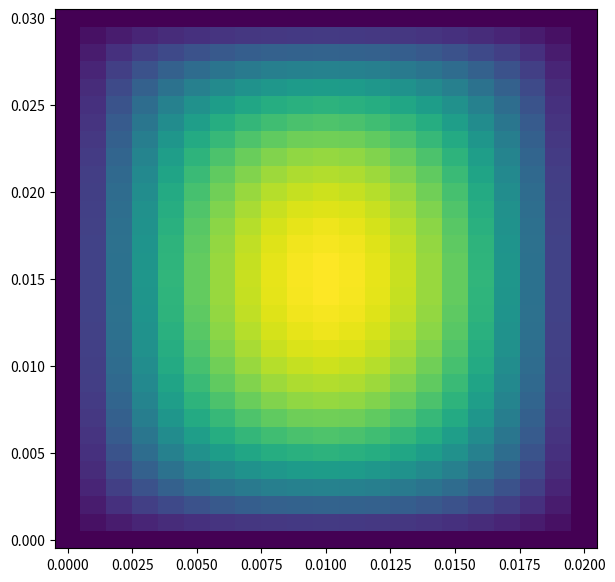

Here is the Python script that generated this plot:
import matplotlib.pyplot as plt
import numpy as np
import numpy.linalg as LA

# import pandas as pd


# ++++++++++++++++
h_x = 0.001
h_y = 0.001
Nx = 30
Ny = 20
Pe = 1
eps = 10 ** -5
# ****************

# ---------------------------------------------------------------------------------------------------- #
# Тест №1 - параболоид(ЛР3)                                                                            #
test = 1  #


# Тест №2 - квадратично-линейная функция(ЛР3)                                                          #
# test = 2                                                                                             #
# Тест №3 - Индивидульаная функция(ЛР3)                                                                #
# test = 3                                                                                             #
# Тест №4 - нелинейный пример <параболоид> (k2 = 1 + u, k1 = 1, v1 = 0, v2 = 0)                        #
# test = 4                                                                                             #
# Тест №5 - нелинейный пример <плоскость> (k2 = u^2 - 1, k1 = x - u, v1 = 1, v2 = 1)                   #
# test = 5                                                                                             #
# Тест №6 - нелинейный пример <произведение синусов> (k1 = sin(x) + u, k2 = 1, v1 = 0, v2 = 0)         #
# test = 6                                                                                             #
# ---------------------------------------------------------------------------------------------------- #
# test = 7

# -----------------------------------------------------------------------------------------------------#
def u_func(i, j):
    x = i * h_x
    y = j * h_y
    match test:
        case 1:
            return 1 - ((x - 1) ** 2) - ((y - 2) ** 2)
        case 2:
            return 0.5 * x ** 2 - 0.5 * y
        case 3:
            return np.sin(x ** 2) + 2 * np.cos(2 * y ** 2)
        case 4:
            return 1 + ((x - 1) ** 2) + ((y - 2) ** 2)
        case 5:
            return x + y
        case 6:
            return np.sin(2 * x) * np.sin(y)
        case 7:
            return x + y


def g_func(i, j):
    x = i * h_x
    y = j * h_y
    match test:
        case 1:
            return 0
        case 2:
            return np.sin(x * y)
        case 3:
            return x ** 2 - y
            # return 0
        case 4:
            return 0
        case 5:
            return 0
        case 6:
            return np.sin(2 * x) * np.sin(y)
        case 7:
            return 0


def f_func(i, j):
    x = i * h_x
    y = j * h_y
    match test:
        case 1:
            return 4
        case 2:
            return -1 + x * y - 2 * x
        case 3:
            return 4 * x ** 2 * np.sin(x ** 2) - 2 * np.cos(x ** 2) + 8 * np.sin(2 * y ** 2) + 32 * y ** 2 * np.cos(
                2 * y ** 2)
        case 4:
            # return -4 - 2 * np.sqrt(u_func(i, j)) - 1 * (2 * y ** 2 - 8 * y + 8) / np.sqrt(u_func(i, j))
            return -20 - u_func(i, j) - 2 * y ** 2 + 8 * y
        case 5:
            return 1
        case 6:
            return 4 * np.sin(y) ** 2 * (np.cos(4 * x) - np.sin(2 * x))
        case 6:
            return 2


def v1_func(i, j, u):
    x = i * h_x
    y = j * h_y
    match test:
        case 1:
            return 0
        case 2:
            return y - 1
        case 3:
            return 4 * y * np.sin(2 * y ** 2)
        case 4:
            return 0
        case 5:
            return 1

        case 6:
            return 0
        case 7:
            return 1


def v2_func(i, j, u):
    x = i * h_x
    y = j * h_y
    match test:
        case 1:
            return 0
        case 2:
            return 2 * x
        case 3:
            return x * np.cos(x ** 2)
        case 4:
            return 0
        case 5:
            return 1
        case 6:
            return 0
        case 7:
            return 1


def k1_func(i, j, u):
    x = i * h_x
    y = j * h_y
    match test:
        case 1:
            return 1
        case 2:
            return 1
        case 3:
            return 1
        case 4:
            return 1
        case 5:
            return x - u
        case 6:
            return np.sin(y) + u
        case 7:
            return 1


def k2_func(i, j, u):
    match test:
        case 1:
            return 1
        case 2:
            return 1
        case 3:
            return 1
        case 4:
            return 1 + u
        case 5:
            return u ** 2 - 1
        case 6:
            return 1
        case 7:
            return 1


def solve_of_task(U):
    trsol = np.zeros((Nx + 1, Ny + 1))
    for i in range(1, Nx):
        for j in range(1, Ny):
            trsol[i][j] = U(i, j)
    return trsol


def givens(A, N):
    for l in range(N - 1):
        for i in range(N - 1, 0 + l, -1):
            j = i - 1
            if A[i][l] != 0:
                alem = A[j][l]
                belem = A[i][l]
                if np.abs(belem) > np.abs(alem):
                    tau = alem / belem
                    S = 1 / np.sqrt(1 + tau ** 2)
                    C = S * tau
                else:
                    tau = belem / alem
                    C = 1 / np.sqrt(1 + tau ** 2)
                    S = C * tau
                A[i], A[j] = A[i] * C - A[j] * S, A[j] * C + A[i] * S
    return A


def Gauss_back_step(A, B, N):
    sol = np.zeros(N)
    for i in range(N - 1, -1, -1):
        s = 0
        if i == N - 1:
            sol[i] = B[i] / A[i][i]
        else:
            for j in range(i + 1, N, 1):
                s += A[i][j] * sol[j]
            sol[i] = (B[i] - s) / A[i][i]
    return sol


# произведение матрицы системы A на произвольный массив p
def multA(p):
    Ap = np.copy(p)
    for i in range(1, Ap.shape[0] - 1):
        for j in range(1, Ap.shape[1] - 1):
            Ap[i][j] = -1 / Pe * ((p[i - 1][j] - 2 * p[i][j] + p[i + 1][j]) / h_x ** 2 + (
                    p[i][j - 1] - 2 * p[i][j] + p[i][j + 1]) / h_y ** 2)
            if v1_func(i, j) > 0:
                Ap[i][j] += v1_func(i, j) * (p[i][j] - p[i - 1][j]) / h_x
            else:
                Ap[i][j] += v1_func(i, j) * (p[i + 1][j] - p[i][j]) / h_x
            if v2_func(i, j) > 0:
                Ap[i][j] += v2_func(i, j) * (p[i][j] - p[i][j - 1]) / h_y
            else:
                Ap[i][j] += v2_func(i, j) * (p[i][j + 1] - p[i][j]) / h_y
    return Ap


# скалярное произведение вектор-матриц
def Scr(a, b):
    sum = 0
    for i in range(a.shape[0]):
        for j in range(a.shape[1]):
            sum += a[i][j] * b[i][j]
    return sum


B2 = np.zeros((Nx + 1, Ny + 1))
for i in range(Ny + 1):
    B2[0][i] = g_func(0, i)
    B2[Nx][i] = g_func(Nx, i)
for i in range(Nx + 1):
    B2[i][0] = g_func(i, 0)
    B2[i][Ny] = g_func(i, Ny)
for i in range(1, Nx):
    for j in range(1, Ny):
        B2[i][j] = f_func(i, j)


def Func(arg):
    result = np.zeros(arg.shape)
    for i in range(1, arg.shape[0] - 1):
        for j in range(1, arg.shape[1] - 1):
            if np.abs(0.5 * (arg[i][j] + arg[i - 1][j])) < 10 ** (-8):
                valU = 0
            else:
                valU = 0.5 * (arg[i][j] + arg[i - 1][j])
            if np.abs(0.5 * (arg[i][j] + arg[i][j - 1])) < 10 ** (-8):
                valU2 = 0
            else:
                valU2 = 0.5 * (arg[i][j] + arg[i][j - 1])
            result[i][j] -= (k1_func(i + 0.5, j, 0.5 * (arg[i + 1][j] + arg[i][j])) * (arg[i + 1][j] - arg[i][j]) -
                             k2_func(i - 0.5, j, valU) * (
                                     arg[i][j] - arg[i - 1][j])) / h_x ** 2
            result[i][j] -= (k1_func(i, j + 0.5, 0.5 * (arg[i][j + 1] + arg[i][j])) * (arg[i][j + 1] - arg[i][j])
                             - k2_func(i, j - 0.5, valU2) * (
                                     arg[i][j] - arg[i][j - 1])) / h_y ** 2
            if v1_func(i, j, arg[i][j]) > 0:
                result[i][j] += v1_func(i, j, arg[i][j]) * (arg[i][j] - arg[i - 1][j]) / h_x
            else:
                result[i][j] += v1_func(i, j, arg[i][j]) * (arg[i + 1][j] - arg[i][j]) / h_x
            if v2_func(i, j, arg[i][j]) > 0:
                result[i][j] += v2_func(i, j, arg[i][j]) * (arg[i][j] - arg[i][j - 1]) / h_y
            else:
                result[i][j] += v2_func(i, j, arg[i][j]) * (arg[i][j + 1] - arg[i][j]) / h_y
    return result - B2


# задание правой части


def DhF(x, w):
    machine_epsilon = 10 ** -17
    h_opt = np.sqrt(machine_epsilon)
    if np.abs(np.linalg.norm(w)) > 10 ** (-8):
        if np.abs(np.linalg.norm(x)) > 10 ** (-8):
            return (Func(x + h_opt * w * np.linalg.norm(x) / np.linalg.norm(w)) - Func(x)) / \
                   (h_opt * np.linalg.norm(x) / np.linalg.norm(w))
        else:
            return (Func(h_opt * w / np.linalg.norm(w)) - Func(np.zeros(x.shape))) / (h_opt * np.linalg.norm(w))
    else:
        return np.zeros(x.shape)


def IOM_m(vec_b, m):
    solution = np.zeros((Nx + 1, Ny + 1))
    k = 1  # количество векторов, к которым будет ортогонален очередной вектор
    # задание краевых значений
    V = np.zeros((Nx + 1, (m + 1) * (Ny + 1)))  # матрица базисных векторов из пространства K
    H = np.zeros((m + 1, m))  # матрица коэффициентов ортогонализации
    r0 = vec_b  # вектор начальной невязки
    beta = LA.norm(r0)  # норма начальной невязки
    V[:, :Ny + 1] = r0 / beta  # первый базисный вектор пространства K
    for j in range(1, m + 1):
        omega_j = DhF(solution, V[:, (j - 1) * (Ny + 1): j * (Ny + 1)])  # базисный вектор пространства L
        for i in range(max(1, j - k + 1), j + 1):
            H[i - 1][j - 1] = Scr(omega_j, V[:, (i - 1) * (Ny + 1): i * (Ny + 1)])  # вычисление коэффициента орт-ции
            omega_j = omega_j - H[i - 1][j - 1] * V[:, (i - 1) * (Ny + 1): i * (
                        Ny + 1)]  # орт-ция очередного базисного вектора про-ва L
        H[j][j - 1] = LA.norm(omega_j)  # норма орт-го вектора
        if abs(H[j][j - 1]) < 10 ** (-5):
            m = j
            break
        V[:, j * (Ny + 1): (j + 1) * (Ny + 1)] = omega_j / H[j][j - 1]  # вычисление следующего вектора про-ва K
    e_1 = np.zeros(m + 1)  # орт
    e_1[0] = 1
    g = beta * e_1  # вектор правой части вспопогательной СЛАУ
    H = np.c_[H, g]  # добавление к матрице системы правой части
    H = givens(H, m + 1)  # зануляем поддиагональ вращениями Гивенса
    g = H[:m, m]  # перезаписываем измененую правую часть
    H = np.delete(np.delete(H, m, 1), m, 0)  # удаляем вектор правой части из системы
    y = Gauss_back_step(H, g, m)  # обратный ход метода Гауса
    # Уточнение решения
    sumyivi = np.zeros((Nx + 1, Ny + 1))  # уточняющий вектор
    for f in range(1, m + 1):
        sumyivi += y[f - 1] * V[:, (f - 1) * (Ny + 1): f * (Ny + 1)]  # вычисление уточняющего вектора
    solution += sumyivi  # уточнение
    return solution


def JacFreeNK():
    x0 = np.full((Nx + 1, Ny + 1), 0)  # Начальное приближение
    # задание краевых значений
    for i in range(Ny + 1):
        x0[0][i] = g_func(0, i)
        x0[Nx][i] = g_func(Nx, i)
    for i in range(Nx + 1):
        x0[i][0] = g_func(i, 0)
        x0[i][Ny] = g_func(i, Ny)
    delta = 1
    while np.linalg.norm(delta) > eps:
        b = -1 * Func(x0)
        delta = IOM_m(b, 100)
        x0 = x0 + delta
        print('Delta = ', np.linalg.norm(delta))
    return x0


# toch = solve_of_task(u_func)

resh = JacFreeNK()
fig, ax = plt.subplots(1, 1, figsize=(7, 7))
ax.pcolormesh(np.linspace(0, Ny * h_y, Ny + 1), np.linspace(0, Nx * h_x, Nx + 1), resh)
plt.show()
r1 = -Func(resh)
print("Невязка = ", LA.norm(r1))
# print(pd.DataFrame(resh).to_latex())
